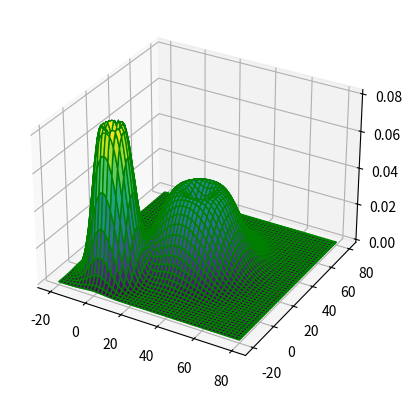

Python code for this plot:
from mpl_toolkits import mplot3d
import numpy as np
import matplotlib.pyplot as plt
from math import e, pi, sqrt


def normal_func(x,y,mean,var):
    return np.exp(-0.5*(((x**2 + y**2)**0.5 - mean)/var)**2)/(var*(2 * pi)**0.5)

var = 10
mean = 10
x = np.outer(np.linspace(-50, 50, 100), np.ones(100))
y = x.copy().T
z1 = normal_func(x,y,mean,var)

var = 5
mean = 5
x = np.outer(np.linspace(-50, 50, 100)+30, np.ones(100))
y = x.copy().T
z2 = normal_func(x,y,mean,var)

fig = plt.figure()
ax = plt.axes(projection ='3d')
ax.plot_surface(x, y, z1+z2, cmap ='viridis', edgecolor ='green')

plt.show()